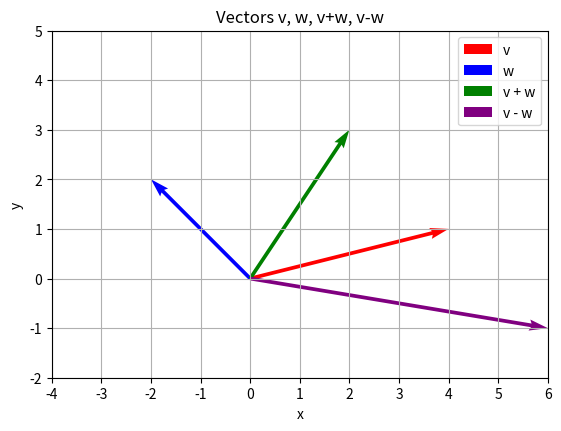

Generate this figure with matplotlib:
import numpy as np
import matplotlib.pyplot as plt

# 向量
v = np.array([4, 1])
w = np.array([-2, 2])
v_plus_w = v + w
v_minus_w = v - w

# 建立繪圖
fig, ax = plt.subplots()
ax.set_aspect('equal')  # 保持比例尺一致

# 使用 quiver 繪製向量
# quiver(x起點, y起點, x方向分量, y方向分量, ...)
ax.quiver(0, 0, v[0], v[1], angles='xy', scale_units='xy', scale=1, color='r', label='v')
ax.quiver(0, 0, w[0], w[1], angles='xy', scale_units='xy', scale=1, color='b', label='w')
ax.quiver(0, 0, v_plus_w[0], v_plus_w[1], angles='xy', scale_units='xy', scale=1, color='g', label='v + w')
ax.quiver(0, 0, v_minus_w[0], v_minus_w[1], angles='xy', scale_units='xy', scale=1, color='purple', label='v - w')

# 設定座標範圍
ax.set_xlim(-4, 6)
ax.set_ylim(-2, 5)

# 手動設定刻度
ax.set_xticks(np.arange(-4, 7, 1))  # x 軸每 1 單位
ax.set_yticks(np.arange(-2, 6, 1))  # y 軸每 1 單位

# 加上網格與圖例
ax.grid(True)
ax.legend()

plt.xlabel('x')
plt.ylabel('y')
plt.title('Vectors v, w, v+w, v-w')
plt.show()
